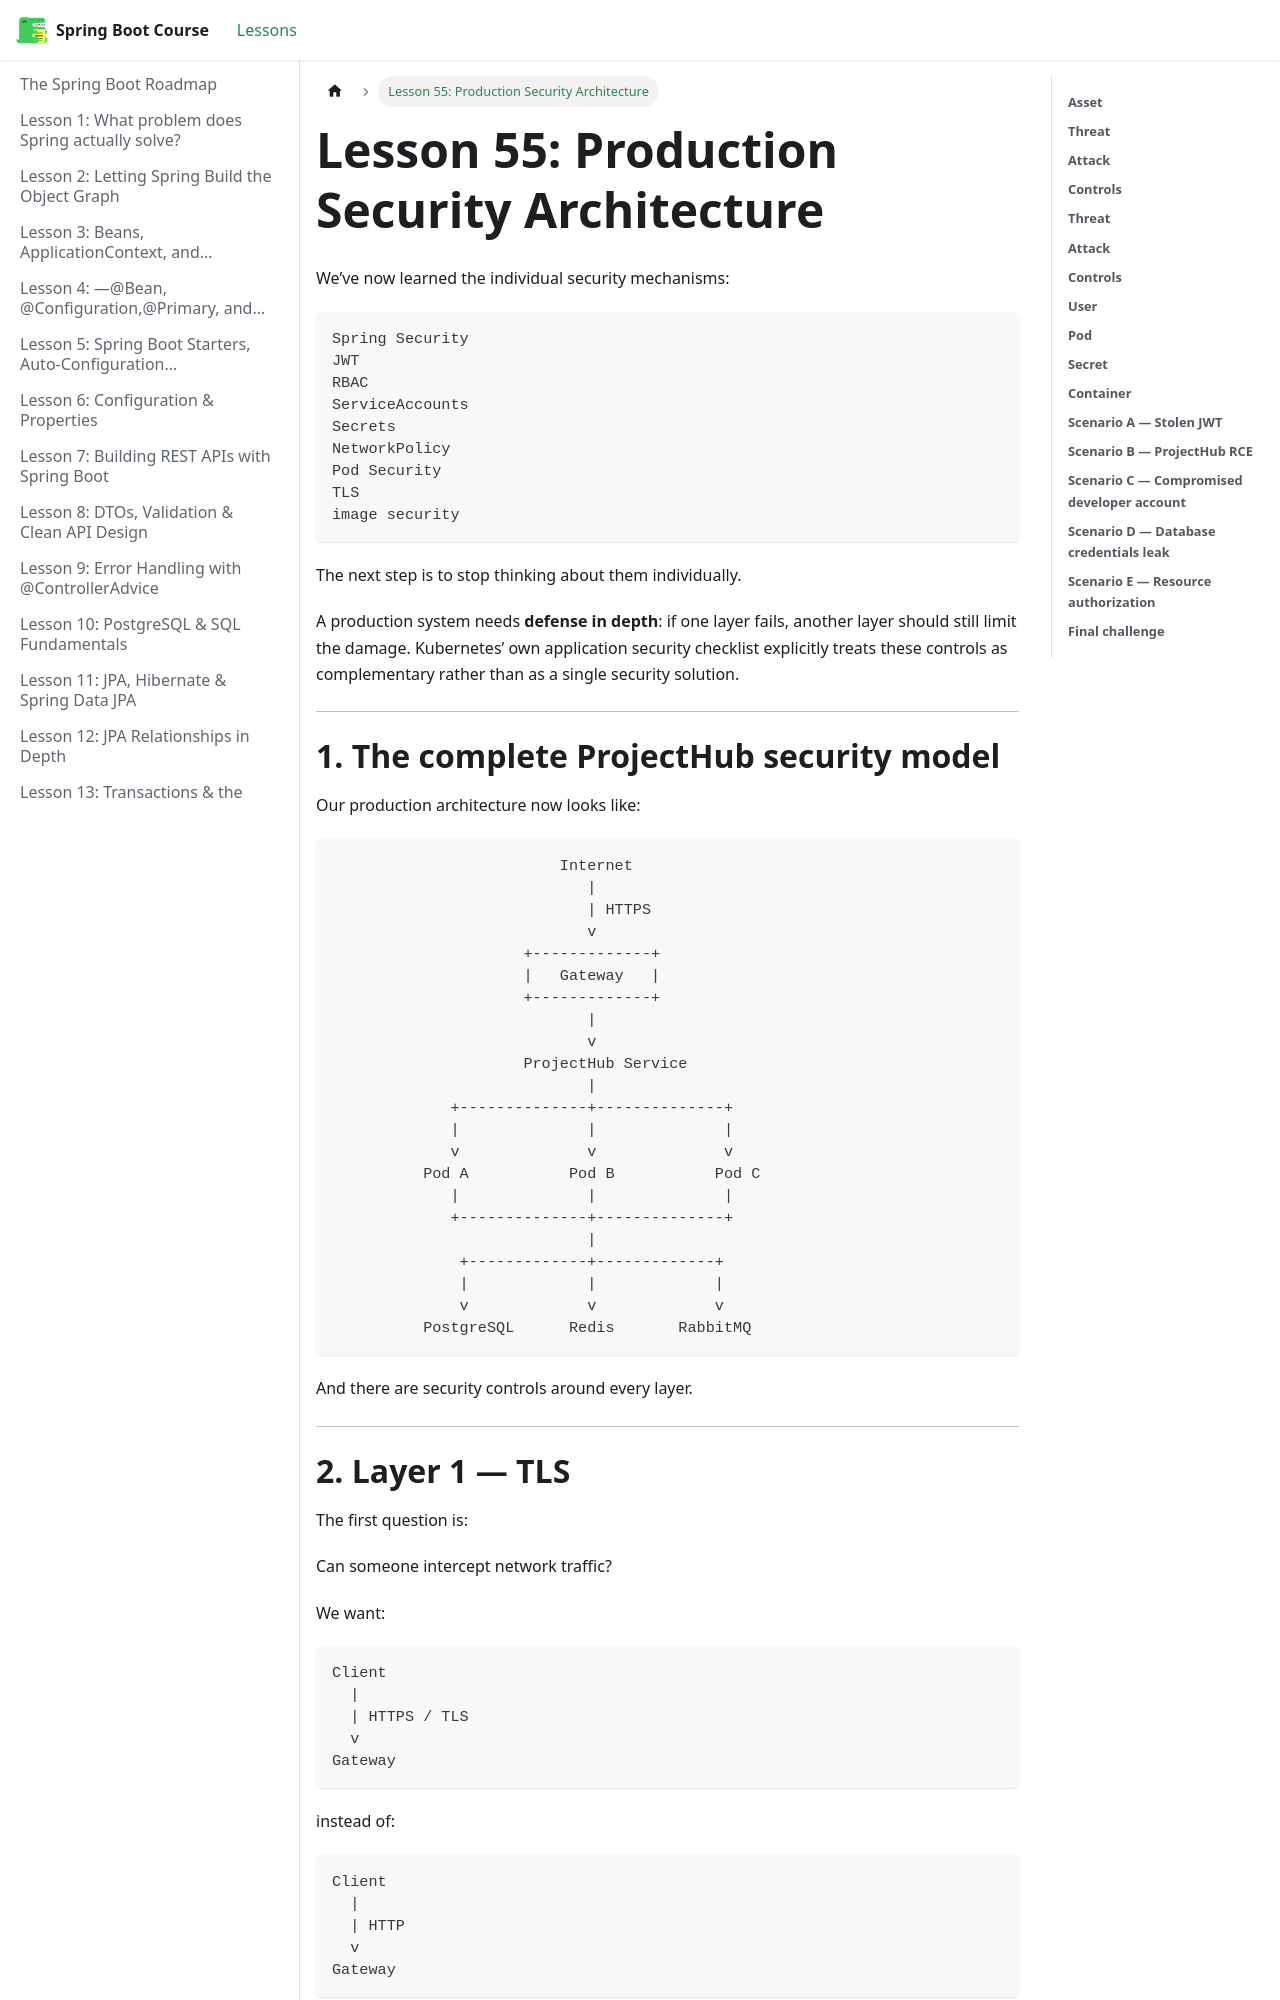

repository: BishoyHanyRaafat/spring-boot-docs · page: docs/lesson-55/index.html · generator: docusaurus

---
title: "Lesson 55: Production Security Architecture"
sidebar_position: 55
---

We’ve now learned the individual security mechanisms:

```text
Spring Security
JWT
RBAC
ServiceAccounts
Secrets
NetworkPolicy
Pod Security
TLS
image security
```

The next step is to stop thinking about them individually.

A production system needs **defense in depth**: if one layer fails, another layer should still limit the damage. Kubernetes’ own application security checklist explicitly treats these controls as complementary rather than as a single security solution.  

---
